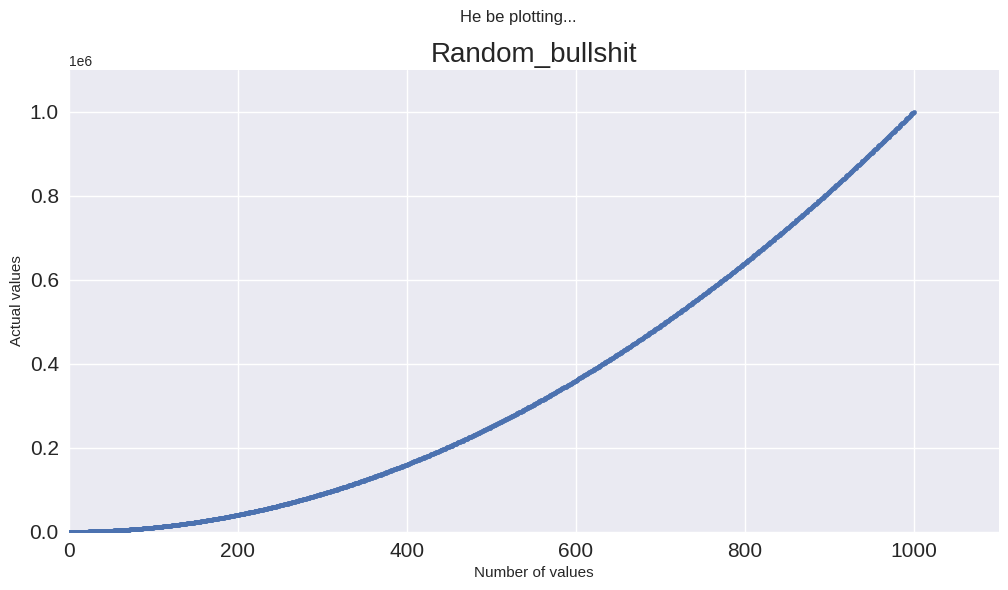

Write Python code to recreate this figure.
import matplotlib.pyplot as plt
import random 


y = [random.randint(0,100) for _ in range(10)]
x = [(i+1) for i in range(len(y))]

plt.style.use("seaborn-v0_8")                           # pre-customized style
fig,ax = plt.subplots()
#ax.plot(x,y, linewidth=3, color="black")                # feed data you want to plot
fig.suptitle("He be plotting...")                       # The title
fig.set_size_inches(12,6)                               # Change canvas size
#ax.set_facecolor("gold")
ax.set_title("Random_bullshit", fontsize=20)
ax.set_xlabel("Number of values")
ax.set_ylabel("Actual values")
#ax.set_xticks(x)
ax.tick_params(labelsize=15)

square = {
    "input" : [i for i in range(0,1001)],
}

ax.scatter(square["input"],[(x*x) for x in square["input"]], s=10)                                         # one dot
ax.axis([0,1100,0,1_100_000])

print(plt.style.available)
print(y)
plt.show()

